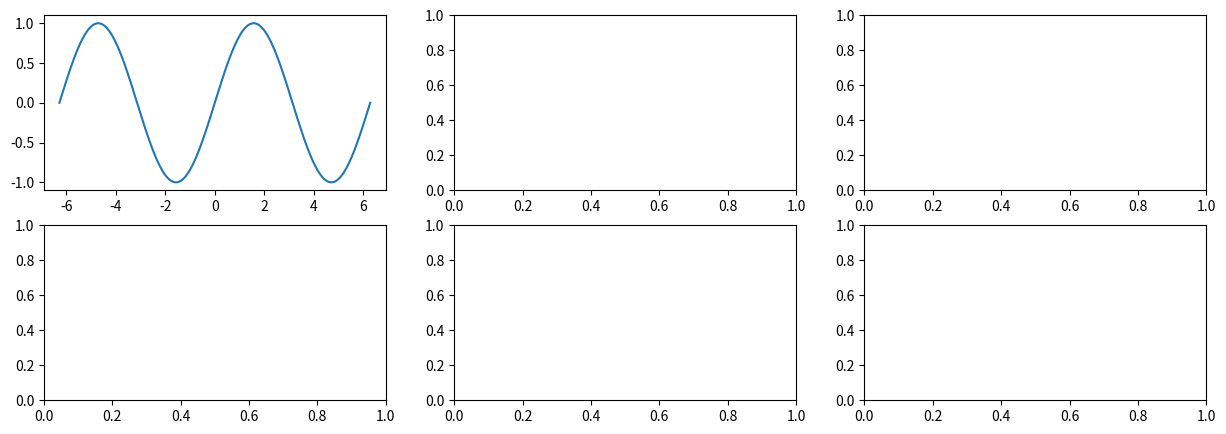

Reproduce this figure in Python. (Note: this script raises an exception after producing the figure.)
import matplotlib.pyplot as plt
import numpy as np

# data
x = np.linspace(-2 * np.pi, 2 * np.pi, 10000)
y_data = [
    np.sin(x),
    np.cos(x),
    x**2,
    np.exp(x),
    1-np.cos(x)**2,
    1-np.sin(x)**2
]


nrows, ncols = 2, 3


fig, axs = plt.subplots(nrows, ncols, figsize=(15, 5))


for i in range(nrows):
    for j in range(ncols):
        index = i * ncols + j
        ax = axs[i, j]
        ax.plot(x, y_data[index])
        ax.set_title(f'{titles[index + 1]}')

plt.tight_layout()
plt.show()